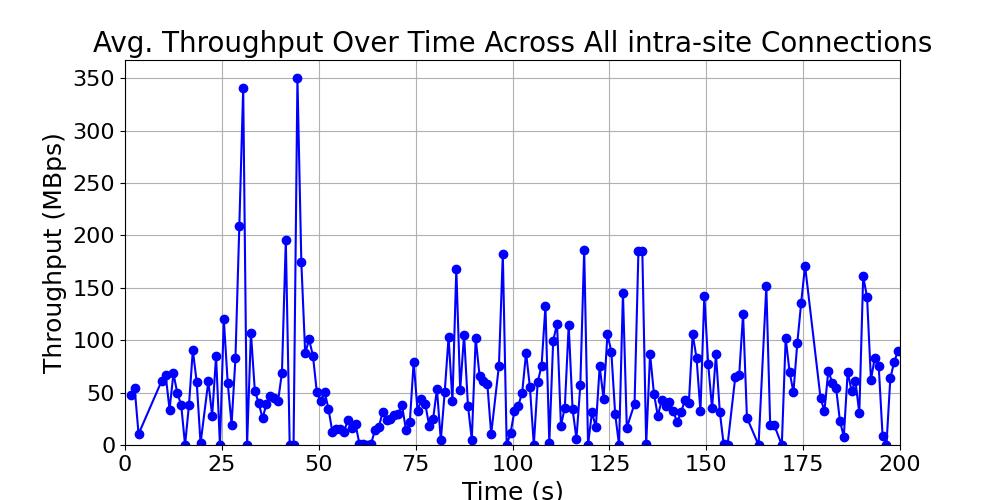

Data behind this chart, as committed beside it:
time_bin, throughput, time_bin_mid
[1, 2), 48.0, 1.5
[2, 3), 54.0, 2.5
[3, 4), 10.5, 3.5
[9, 10), 61.5, 9.5
[10, 11), 66.5, 10.5
[11, 12), 33.75, 11.5
[12, 13), 68.38, 12.5
[13, 14), 49.5, 13.5
[14, 15), 38.25, 14.5
[15, 16), 0.0, 15.5
[16, 17), 37.88, 16.5
[17, 18), 90.5, 17.5
[18, 19), 60.25, 18.5
[19, 20), 1.5, 19.5
[21, 22), 60.75, 21.5
[22, 23), 27.8, 22.5
[23, 24), 85.0, 23.5
[24, 25), 0.0, 24.5
[25, 26), 120.0, 25.5
[26, 27), 59.62, 26.5
[27, 28), 19.5, 27.5
[28, 29), 82.67, 28.5
[29, 30), 208.8, 29.5
[30, 31), 341.0, 30.5
[31, 32), 0.0, 31.5
[32, 33), 107.0, 32.5
[33, 34), 51.93, 33.5
[34, 35), 40.0, 34.5
[35, 36), 25.5, 35.5
[36, 37), 39.25, 36.5
[37, 38), 46.5, 37.5
[38, 39), 45.17, 38.5
[39, 40), 42.0, 39.5
[40, 41), 69.0, 40.5
[41, 42), 195.5, 41.5
[42, 43), 0.0, 42.5
[43, 44), 0.0, 43.5
[44, 45), 350.0, 44.5
[45, 46), 175.0, 45.5
[46, 47), 87.5, 46.5
[47, 48), 100.8, 47.5
[48, 49), 85.25, 48.5
[49, 50), 50.6, 49.5
[50, 51), 42.17, 50.5
[51, 52), 51.0, 51.5
[52, 53), 34.71, 52.5
[53, 54), 12.68, 53.5
[54, 55), 15.35, 54.5
[55, 56), 15.62, 55.5
[56, 57), 12.73, 56.5
[57, 58), 23.46, 57.5
[58, 59), 16.69, 58.5
[59, 60), 19.77, 59.5
[60, 61), 0.85, 60.5
[61, 62), 0.6, 61.5
[62, 63), 0.0, 62.5
[63, 64), 1.167, 63.5
[64, 65), 14.17, 64.5
[65, 66), 17.11, 65.5
[66, 67), 31.65, 66.5
... 123 more rows
